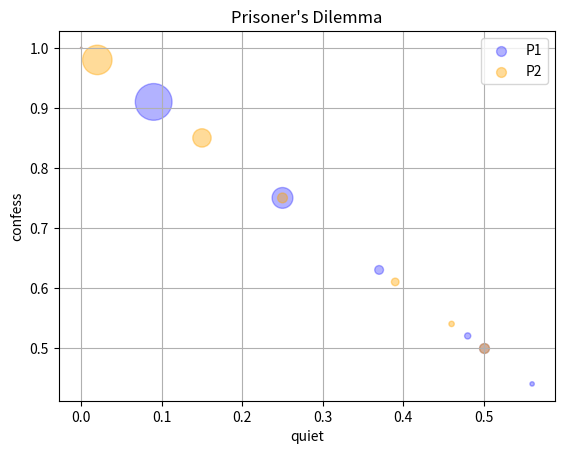

Write the Python code that produced this figure.

# main.py
# Author sahwho
# This file serves as a reference for creating scatter plots with sizes
# for mod/sim project1, fall 2024 (MBHS)
import matplotlib.pyplot as plt

# assume that P1 has a the following preferences for Strategy 1 (note the string of 1.0s at the end)
# p1Strats = [0.5, 0.49, 0.47, 0.48, 0.5, 0.55, 0.61, 0.63, 0.68, 0.71, 0.74, 0.76, 0.79, 0.81, 0.95, 0.99, 1.0, 1.0, 1.0, 1.0, 1.0, 1.0, 1.0, 1.0, 1.0, 1.0, 1.0, 1.0, 1.0, 1.0, 1.0, 1.0, 1.0, 1.0, 1.0, 1.0, 1.0, 1.0, 1.0, 1.0, 1.0, 1.0, 1.0, 1.0, 1.0, 1.0]

# we need the unique values for our graph (we don't want to plot the same value over and over).
# Repeated values will have that fact reflected in their **size**, or a count of that value
# convert to a Set to have the unique values
# https://stackoverflow.com/questions/12897374/get-unique-values-from-a-list-in-python
# p1StratsUnique = set(p1Strats)
# convert back into a list
# p1XVals = list(p1StratsUnique)

# https://stackoverflow.com/questions/10741346/frequency-counts-for-unique-values-in-a-numpy-array
# unique, counts = np.unique(p1XVals, return_counts=True)

# the same procedure could be done for P2

# P1 Preferences (Dummy Data)
P1y = [1.0, 0.91, 0.75, 0.63, 0.52, 0.44]
P1x = []
for P1yVal in P1y:
    P1x.append(1-P1yVal) # generate the x value as 1-y

# P1 Sizes (Dummy Data)
P1sizes = [1, 700, 225, 40, 20, 10]

# P2 Preferences (Dummy Data)
P2y = [1.0, 0.98, 0.85, 0.75, 0.61, 0.54]
P2x = []
for P2yVal in P2y:
    P2x.append(1-P2yVal) # generate the x value as 1-y

# P2 Sizes (Dummy Data)
P2sizes = [1, 450, 175, 50, 30, 15]

# plot
fig, ax = plt.subplots()

# adjusting transparency of scatter points by using 'alpha' parameter
# https://dfrieds.com/data-visualizations/customize-scatter-plot-styles-python-matplotlib.html#adjust-the-size-of-scatter-points
ax.scatter(P1x, P1y, s=P1sizes, c='blue', label='P1', alpha=0.3)
ax.scatter(P2x, P2y, s=P2sizes, c='orange', label='P2', alpha=0.4)

# labels and title
ax.set_xlabel('quiet', fontsize=10)
ax.set_ylabel('confess', fontsize=10)
ax.set_title('Prisoner\'s Dilemma')

# show grid
ax.grid(True)

# create some mock scatterpoints for the legend, otherwise
# the circles in the legend are too big
# this seems like not the best way to do it but i'm tired
p1LegendX = [0.5]
p1LegendY = [0.5]
p1LegendSize = [50]
p1CollectionLegend = ax.scatter(p1LegendX, p1LegendY, s=p1LegendSize, c='blue', alpha=0.3)

p2LegendX = [0.5]
p2LegendY = [0.5]
p2LegendSize = [50]
p2CollectionLegend = ax.scatter(p2LegendX, p2LegendY, s=p2LegendSize, c='orange', alpha=0.4)

plt.legend([p1CollectionLegend, p2CollectionLegend], ['P1', 'P2'])
# end legend code

# show plot
plt.show()
